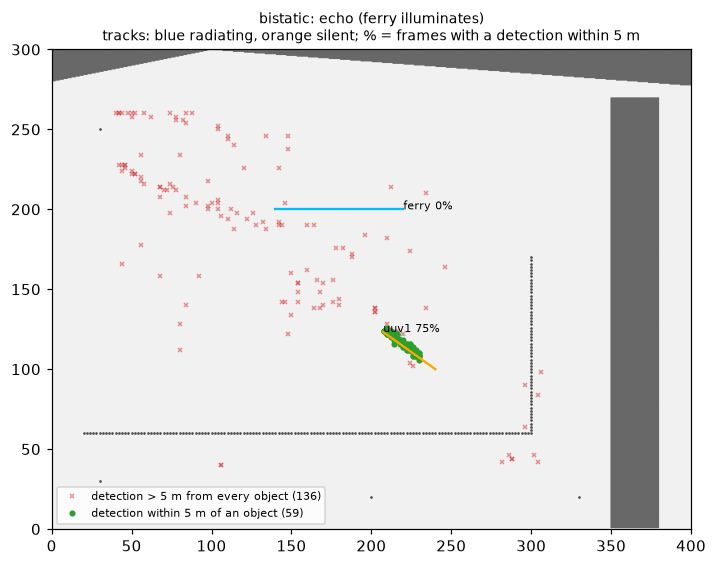

Source data for this figure (header and first rows):
chain, object, kind, radiates, ais, frames, top_peak_hit, any_peak_hit, median_error_m
echo (ferry illuminates), ferry, ship, True, True, 79, 0.000, 0.000, 
echo (ferry illuminates), uuv1, uuv, False, False, 79, 0.734, 0.747, 2.46
